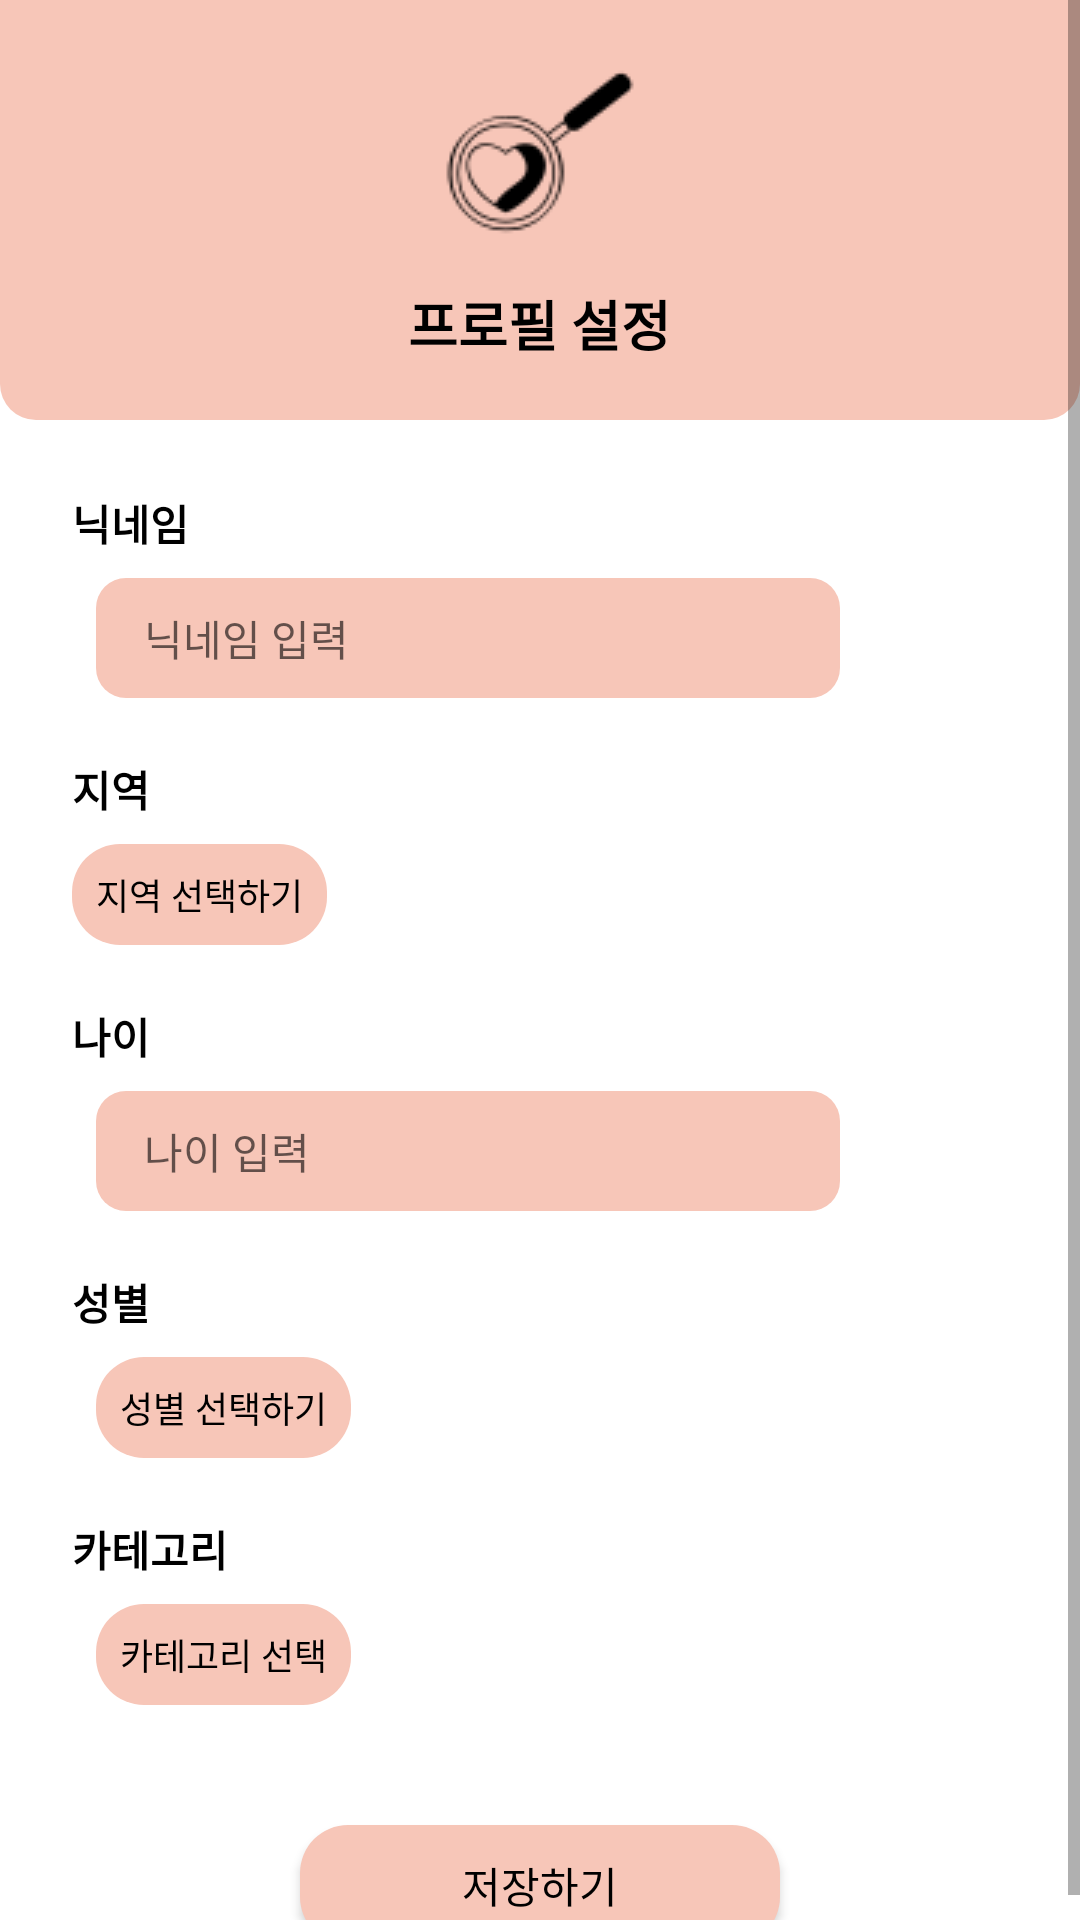

The Android layout XML behind this screen, and the referenced resources:
<!-- AndroidManifest.xml: application theme Theme.DateCourseRecommendApplication -->
<!-- res/layout/activity_user_create.xml -->
<?xml version="1.0" encoding="utf-8"?>
<ScrollView xmlns:android="http://schemas.android.com/apk/res/android"
    xmlns:app="http://schemas.android.com/apk/res-auto"
    android:layout_width="match_parent"
    android:layout_height="match_parent"
    android:fillViewport="true"
    android:background="#FFFFFF">

    <androidx.constraintlayout.widget.ConstraintLayout
        android:layout_width="match_parent"
        android:layout_height="wrap_content">

        

        <LinearLayout
            android:id="@+id/topBar"
            android:layout_width="0dp"
            android:layout_height="140dp"
            android:orientation="vertical"
            android:gravity="center"
            android:background="@drawable/bg_top_bar"
            app:layout_constraintTop_toTopOf="parent"
            app:layout_constraintStart_toStartOf="parent"
            app:layout_constraintEnd_toEndOf="parent">

            <ImageView
                android:layout_width="64dp"
                android:layout_height="64dp"
                android:src="@drawable/app_icon_64px"
                android:contentDescription="app icon"/>

            <TextView
                android:layout_marginTop="12dp"
                android:text="프로필 설정"
                android:textSize="18sp"
                android:textStyle="bold"
                android:textColor="#000000"
                android:layout_width="wrap_content"
                android:layout_height="wrap_content"/>
        </LinearLayout>

        

        <TextView
            android:id="@+id/tvNickname"
            android:layout_width="wrap_content"
            android:layout_height="wrap_content"
            android:text="닉네임"
            android:textStyle="bold"
            android:layout_marginTop="24dp"
            android:textColor="#000000"
            app:layout_constraintTop_toBottomOf="@id/topBar"
            app:layout_constraintStart_toStartOf="parent"
            android:layout_marginStart="24dp"/>

        <EditText
            android:id="@+id/editNickName"
            android:layout_width="0dp"
            android:layout_height="40dp"
            android:hint="닉네임 입력"
            android:textSize="14sp"
            android:background="@drawable/bg_input_pink"
            android:paddingStart="16dp"
            android:paddingEnd="8dp"
            android:layout_marginTop="8dp"
            app:layout_constraintTop_toBottomOf="@id/tvNickname"
            app:layout_constraintStart_toStartOf="parent"
            app:layout_constraintEnd_toEndOf="parent"
            android:layout_marginStart="32dp"
            android:layout_marginEnd="80dp"/>

        

        <TextView
            android:id="@+id/tvLocation"
            android:layout_width="wrap_content"
            android:layout_height="wrap_content"
            android:text="지역"
            android:textStyle="bold"
            android:textColor="#000000"
            android:layout_marginTop="20dp"
            app:layout_constraintTop_toBottomOf="@id/editNickName"
            app:layout_constraintStart_toStartOf="parent"
            android:layout_marginStart="24dp"/>

        

        <TextView
            android:id="@+id/btnSelectLocation"
            android:layout_width="wrap_content"
            android:layout_height="wrap_content"
            android:layout_marginStart="24dp"
            android:layout_marginTop="8dp"
            android:background="@drawable/bg_button_pink"
            app:backgroundTint="@null"
            android:padding="8dp"
            android:text="지역 선택하기"
            android:textSize="12sp"
            android:textColor="@color/black"
            app:layout_constraintStart_toStartOf="parent"
            app:layout_constraintTop_toBottomOf="@id/tvLocation" />

        <TextView
            android:id="@+id/tvAge"
            android:layout_width="wrap_content"
            android:layout_height="wrap_content"
            android:text="나이"
            android:textStyle="bold"
            android:textColor="#000000"
            android:layout_marginTop="20dp"
            app:layout_constraintTop_toBottomOf="@id/btnSelectLocation"
            app:layout_constraintStart_toStartOf="parent"
            android:layout_marginStart="24dp"/>

        <EditText
            android:id="@+id/editAge"
            android:layout_width="0dp"
            android:layout_height="40dp"
            android:hint="나이 입력"
            android:textSize="14sp"
            android:inputType="number"
            android:background="@drawable/bg_input_pink"
            android:paddingStart="16dp"
            android:paddingEnd="16dp"
            android:layout_marginTop="8dp"
            app:layout_constraintTop_toBottomOf="@id/tvAge"
            app:layout_constraintStart_toStartOf="parent"
            app:layout_constraintEnd_toEndOf="parent"
            android:layout_marginStart="32dp"
            android:layout_marginEnd="80dp"/>

        

        <TextView
            android:id="@+id/tvGender"
            android:layout_width="wrap_content"
            android:layout_height="wrap_content"
            android:text="성별"
            android:textStyle="bold"
            android:textColor="#000000"
            android:layout_marginTop="20dp"
            app:layout_constraintTop_toBottomOf="@id/editAge"
            app:layout_constraintStart_toStartOf="parent"
            android:layout_marginStart="24dp"/>

        

        <TextView
            android:id="@+id/btnSelectGender"
            android:layout_width="wrap_content"
            android:layout_height="wrap_content"
            android:layout_marginStart="32dp"
            android:layout_marginTop="8dp"
            android:background="@drawable/bg_button_pink"
            android:backgroundTint="@null"
            android:padding="8dp"
            android:text="성별 선택하기"
            android:textColor="@color/black"
            android:textSize="12sp"
            app:backgroundTint="@null"
            app:layout_constraintStart_toStartOf="parent"
            app:layout_constraintTop_toBottomOf="@id/tvGender" />

        <TextView
            android:id="@+id/tvCategory"
            android:layout_width="wrap_content"
            android:layout_height="wrap_content"
            android:text="카테고리"
            android:textStyle="bold"
            android:textColor="#000000"
            android:layout_marginTop="20dp"
            app:layout_constraintTop_toBottomOf="@id/btnSelectGender"
            app:layout_constraintStart_toStartOf="parent"
            android:layout_marginStart="24dp"/>

        <TextView
            android:id="@+id/btnSelectInterests"
            android:layout_width="wrap_content"
            android:layout_height="wrap_content"
            android:text="카테고리 선택"
            android:textSize="12sp"
            android:textColor="@color/black"
            app:backgroundTint="@null"
            android:background="@drawable/bg_button_pink"
            android:backgroundTint="@null"
            android:layout_marginTop="8dp"
            android:padding="8dp"
            app:layout_constraintTop_toBottomOf="@id/tvCategory"
            app:layout_constraintStart_toStartOf="parent"
            android:layout_marginStart="32dp"/>

        <com.google.android.material.chip.ChipGroup
            android:id="@+id/chipGroupInterests"
            android:layout_width="0dp"
            android:layout_height="wrap_content"
            android:layout_marginTop="8dp"
            app:layout_constraintTop_toBottomOf="@id/btnSelectInterests"
            app:layout_constraintStart_toStartOf="parent"
            app:layout_constraintEnd_toEndOf="parent"
            android:layout_marginStart="24dp"
            android:layout_marginEnd="24dp"
            app:singleLine="false"
            app:chipSpacing="8dp"/>

        

        <Button
            android:id="@+id/btnSaveUser"
            android:layout_width="160dp"
            android:layout_height="40dp"
            android:text="저장하기"
            android:textColor="@color/black"
            app:backgroundTint="@null"
            android:background="@drawable/bg_button_pink"
            android:layout_marginTop="32dp"
            android:layout_marginBottom="32dp"
            app:layout_constraintTop_toBottomOf="@id/chipGroupInterests"
            app:layout_constraintStart_toStartOf="parent"
            app:layout_constraintEnd_toEndOf="parent"/>

    </androidx.constraintlayout.widget.ConstraintLayout>
</ScrollView>
<!-- resources referenced by this layout -->
<resources>
  <color name="black">#FF000000</color>
  <!-- drawable app_icon_64px: png bitmap (drawable, 1844 bytes) -->
  <!-- drawable bg_button_pink (drawable) -->
  <ripple xmlns:android="http://schemas.android.com/apk/res/android"
      android:color="#D3D3D3">
      <item>
          <shape
              android:shape="rectangle">
              <solid android:color="#F7C6B8"/>
              <corners android:radius="16dp"/> </shape>
      </item>
  
  </ripple>
  <!-- drawable bg_input_pink (drawable) -->
  <shape xmlns:android="http://schemas.android.com/apk/res/android">
      <solid android:color="#F7C6B8"/>
      <corners android:radius="10dp"/>
  </shape>
  <!-- drawable bg_top_bar (drawable) -->
  <?xml version="1.0" encoding="utf-8"?>
  <shape xmlns:android="http://schemas.android.com/apk/res/android"
      android:shape="rectangle">
  
      
      <solid android:color="#F7C6B8"/>
  
      
      <corners
          android:bottomLeftRadius="12dp"
          android:bottomRightRadius="12dp"
          android:topLeftRadius="0dp"
          android:topRightRadius="0dp"/>
  </shape>
  <style name="Theme.DateCourseRecommendApplication" parent="Theme.MaterialComponents.Light.NoActionBar">
  
          <item name="colorPrimary">@color/purple_500</item>
          <item name="colorPrimaryVariant">@color/purple_700</item>
          <item name="colorOnPrimary">@color/white</item>
  
          <item name="colorSecondary">@color/teal_200</item>
          <item name="colorSecondaryVariant">@color/teal_700</item>
          <item name="colorOnSecondary">@color/black</item>
  
          <item name="android:statusBarColor">@color/top_bar_bg</item>
          <item name="android:windowLightStatusBar">true</item>
  
      </style>
  <color name="purple_500">#FF6200EE</color>
  <color name="purple_700">#FF3700B3</color>
  <color name="white">#FFFFFFFF</color>
  <color name="teal_200">#FF03DAC5</color>
  <color name="teal_700">#FF018786</color>
  <color name="top_bar_bg">#F7C6B8</color>
</resources>
